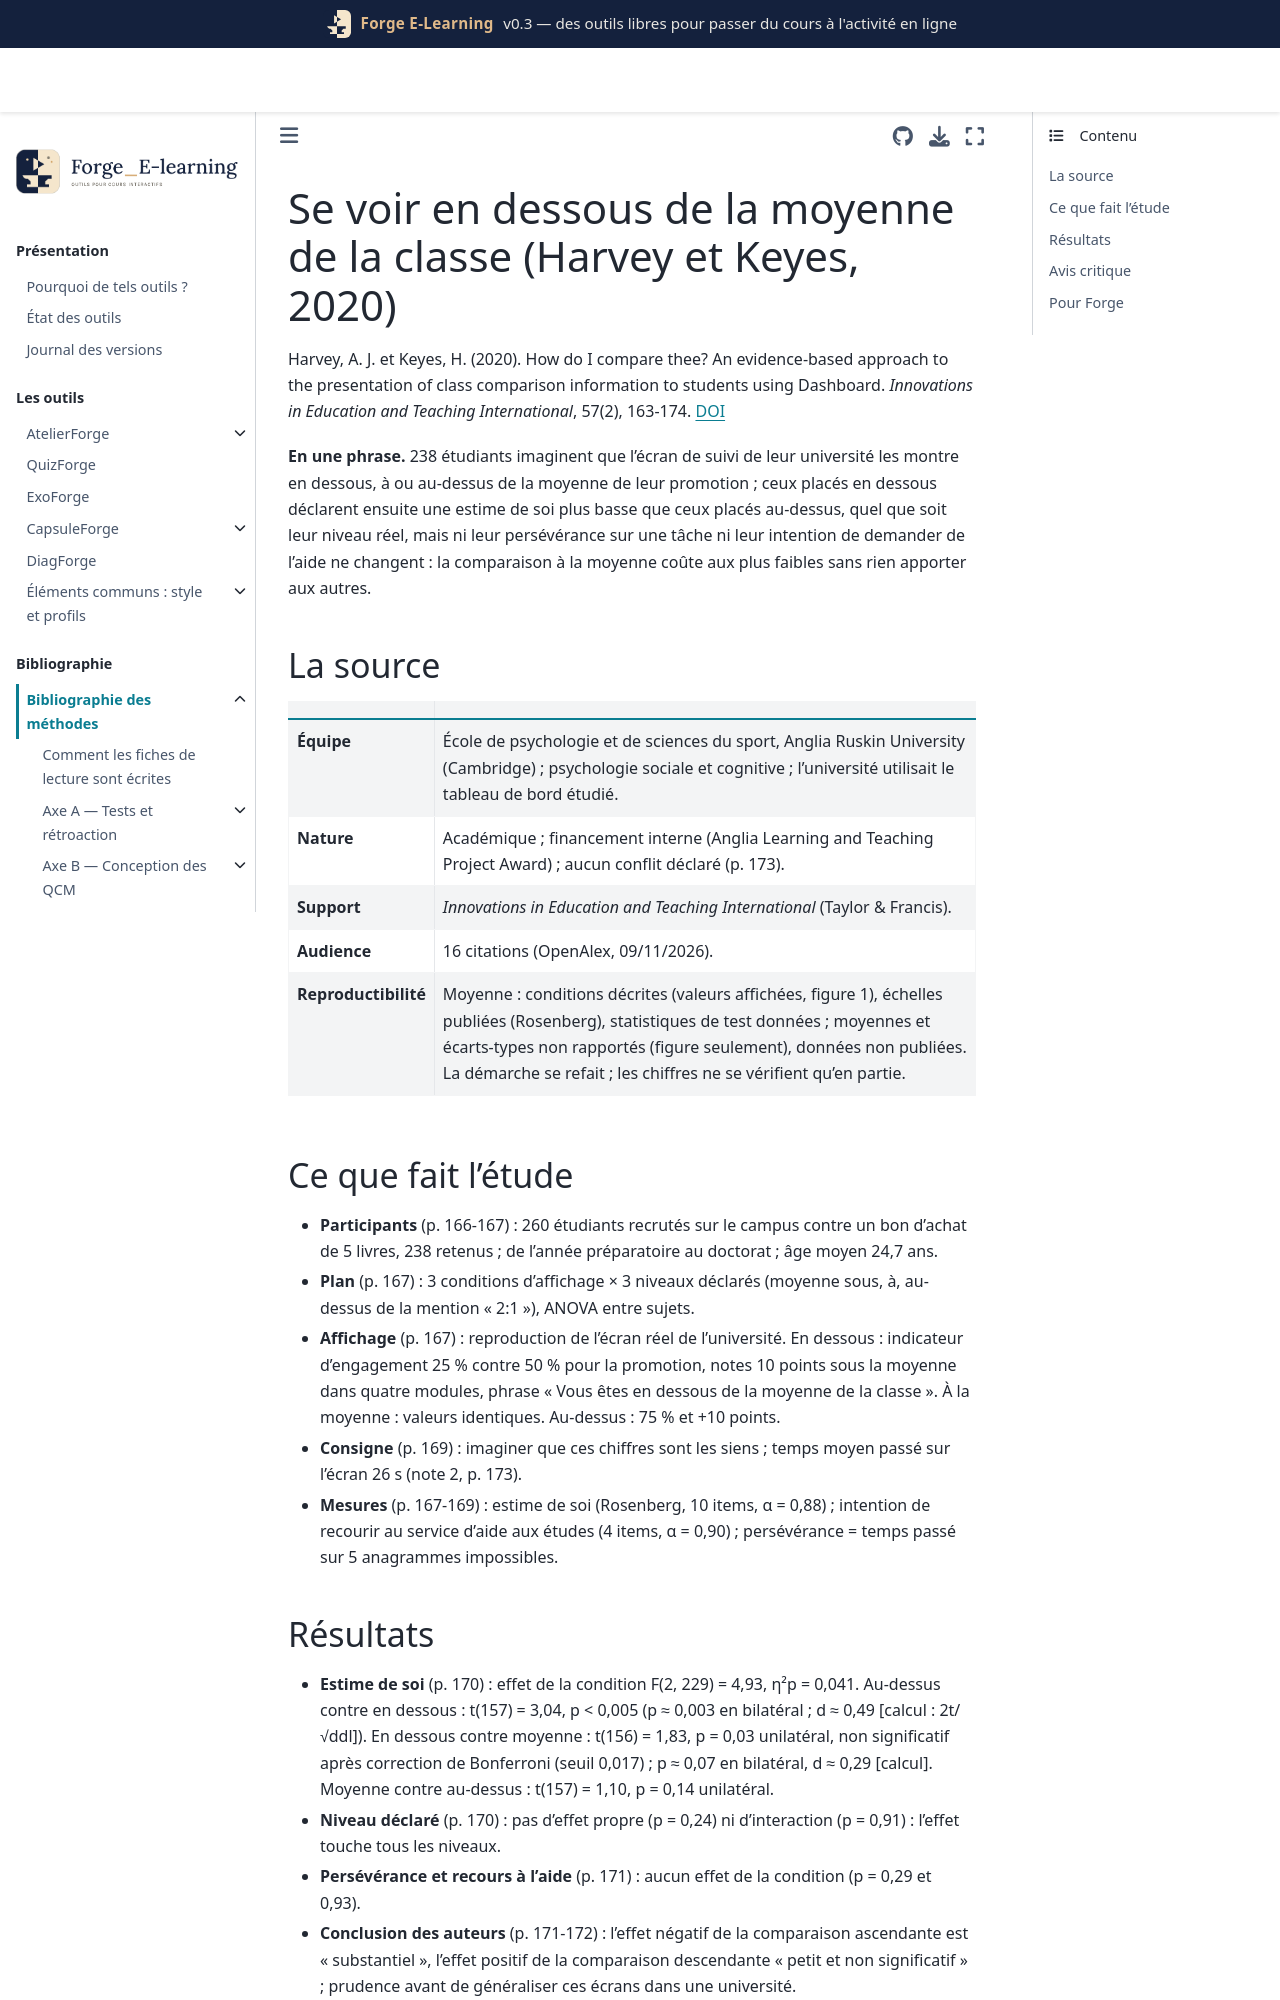

repository: Benoit2lattre/Forge_E-Learning · page: reference/G_restitution/harvey2020.html · generator: jekyll

---
cle: harvey2020
reference: "Harvey, A. J. et Keyes, H. (2020). How do I compare thee? An evidence-based approach to the presentation of class comparison information to students using Dashboard. Innovations in Education and Teaching International, 57(2), 163-174."
doi: 10.1080/14703297.2019.1593213
axe: [G1]
type_etude: expérience par scénario fictif, trois conditions (en dessous, à, au-dessus de la moyenne de la classe) croisées avec le niveau déclaré, une seule exposition (N = 238)
public: étudiants d'une université britannique (Anglia Ruskin), de la première année au doctorat, 71 % de femmes
lecture: "texte complet, 09/11/2026"
regles:
  - outil: DiagForge
    regle: "ne pas afficher par défaut la moyenne de la classe à côté du score individuel : se voir en dessous fait baisser l'estime de soi, sans gain mesurable de persévérance ou de recours à l'aide"
    niveau: C
    transferabilite: moyenne
    note: "effet immédiat après un scénario fictif ; aucun bénéfice pour les étudiants présentés au-dessus de la moyenne"
---

# Se voir en dessous de la moyenne de la classe (Harvey et Keyes, 2020)

Harvey, A. J. et Keyes, H. (2020). How do I compare thee? An evidence-based approach to the presentation of class comparison information to students using Dashboard. *Innovations in Education and Teaching International*, 57(2), 163-174. [DOI](https://doi.org/10.1080/14703297.2019.1593213)

**En une phrase.** 238 étudiants imaginent que l'écran de suivi de leur université les montre en dessous, à ou au-dessus de la moyenne de leur promotion ; ceux placés en dessous déclarent ensuite une estime de soi plus basse que ceux placés au-dessus, quel que soit leur niveau réel, mais ni leur persévérance sur une tâche ni leur intention de demander de l'aide ne changent : la comparaison à la moyenne coûte aux plus faibles sans rien apporter aux autres.

## La source

| | |
| --- | --- |
| **Équipe** | École de psychologie et de sciences du sport, Anglia Ruskin University (Cambridge) ; psychologie sociale et cognitive ; l'université utilisait le tableau de bord étudié. |
| **Nature** | Académique ; financement interne (Anglia Learning and Teaching Project Award) ; aucun conflit déclaré (p. 173). |
| **Support** | *Innovations in Education and Teaching International* (Taylor & Francis). |
| **Audience** | 16 citations (OpenAlex, 09/11/2026). |
| **Reproductibilité** | Moyenne : conditions décrites (valeurs affichées, figure 1), échelles publiées (Rosenberg), statistiques de test données ; moyennes et écarts-types non rapportés (figure seulement), données non publiées. La démarche se refait ; les chiffres ne se vérifient qu'en partie. |

## Ce que fait l'étude

- **Participants** (p. 166-167) : 260 étudiants recrutés sur le campus contre un bon d'achat de 5 livres, 238 retenus ; de l'année préparatoire au doctorat ; âge moyen 24,7 ans.
- **Plan** (p. 167) : 3 conditions d'affichage × 3 niveaux déclarés (moyenne sous, à, au-dessus de la mention « 2:1 »), ANOVA entre sujets.
- **Affichage** (p. 167) : reproduction de l'écran réel de l'université. En dessous : indicateur d'engagement 25 % contre 50 % pour la promotion, notes 10 points sous la moyenne dans quatre modules, phrase « Vous êtes en dessous de la moyenne de la classe ». À la moyenne : valeurs identiques. Au-dessus : 75 % et +10 points.
- **Consigne** (p. 169) : imaginer que ces chiffres sont les siens ; temps moyen passé sur l'écran 26 s (note 2, p. 173).
- **Mesures** (p. 167-169) : estime de soi (Rosenberg, 10 items, α = 0,88) ; intention de recourir au service d'aide aux études (4 items, α = 0,90) ; persévérance = temps passé sur 5 anagrammes impossibles.
